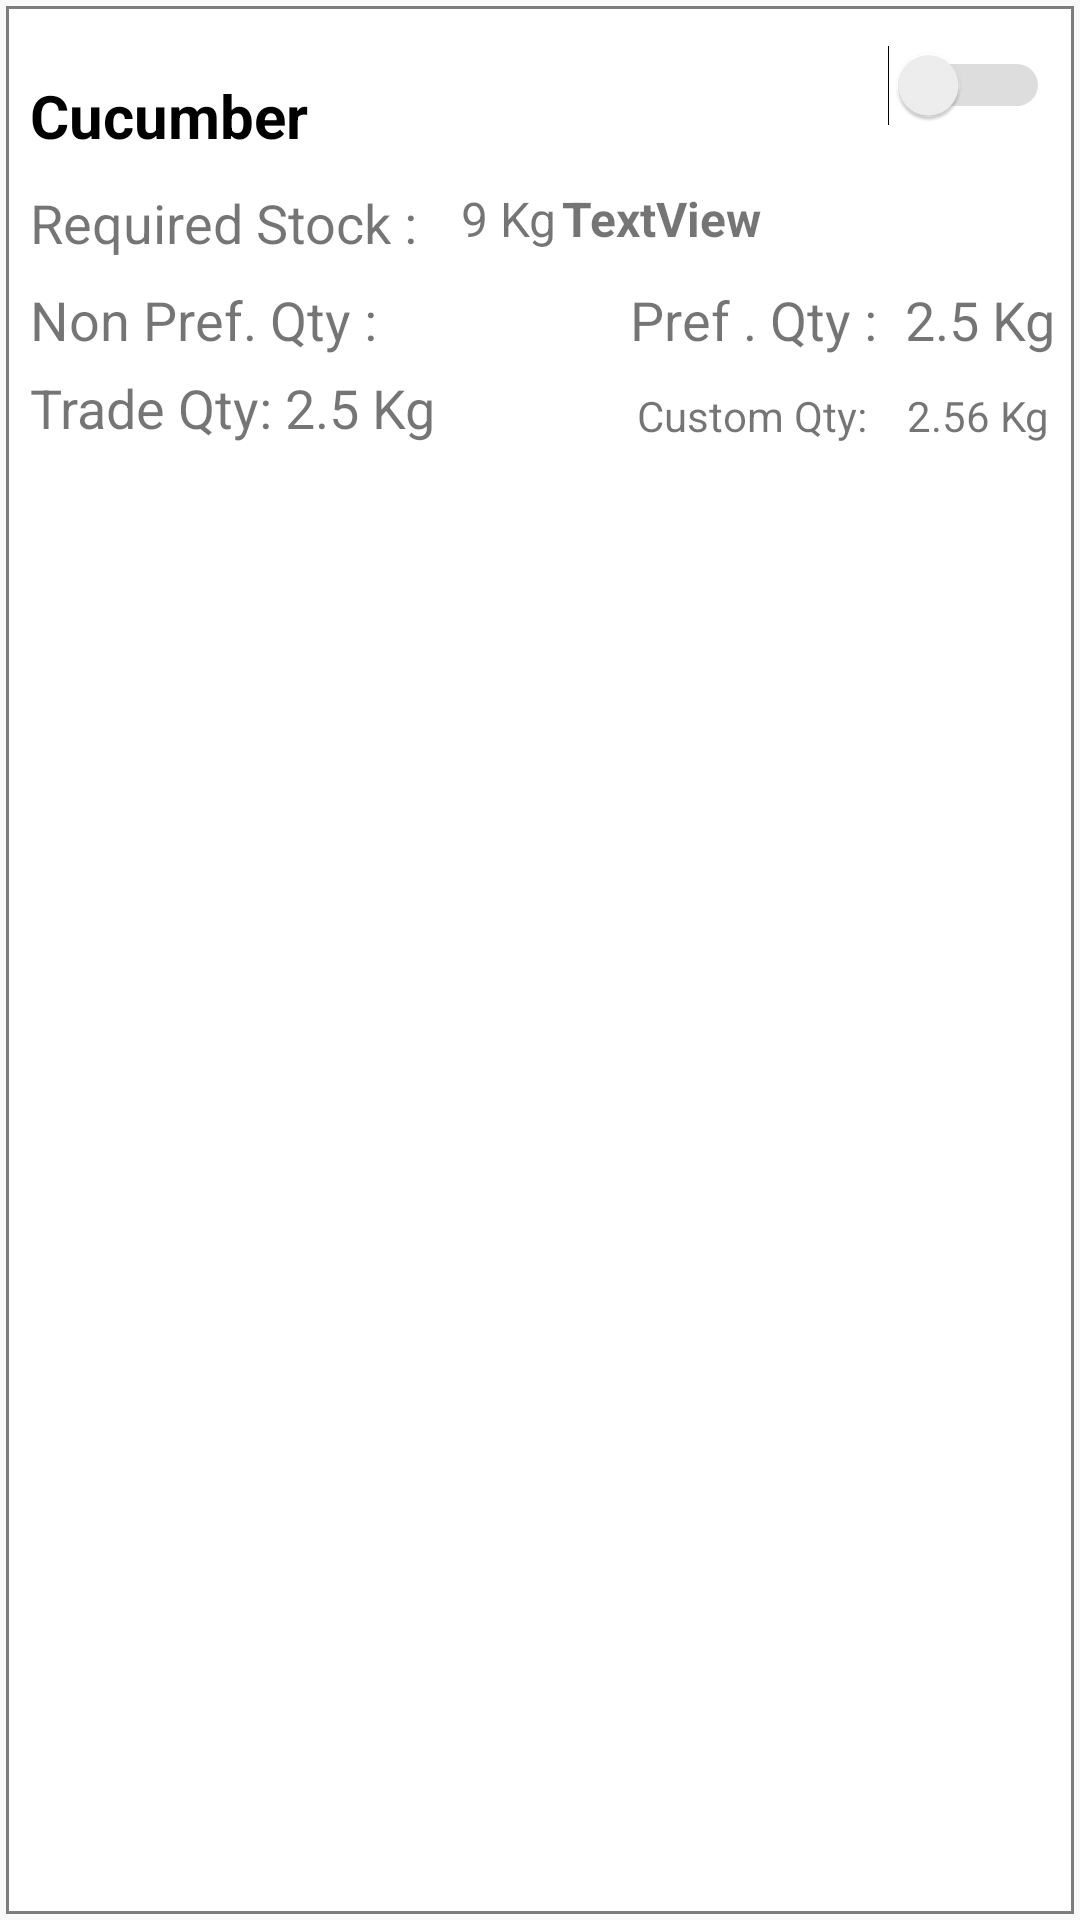

Produce the Android XML layout that renders to this screen, including the resource entries it uses.
<!-- AndroidManifest.xml: application theme AppTheme -->
<!-- res/layout/custom_order_list.xml -->
<?xml version="1.0" encoding="utf-8"?>
<RelativeLayout xmlns:android="http://schemas.android.com/apk/res/android"
    android:orientation="vertical" android:layout_width="match_parent"
    android:layout_height="wrap_content"
    android:focusable="true"
    android:focusableInTouchMode="true"
    android:id="@+id/topLayout"
    android:background="@drawable/textview_bg">

    <TextView
        android:layout_width="wrap_content"
        android:layout_height="wrap_content"
        android:text="Cucumber"
        android:textSize="20sp"
        android:textStyle="bold"
        android:textColor="@color/black"
        android:id="@+id/vegNameText"
        android:layout_alignParentTop="true"
        android:layout_alignParentStart="true"
        android:layout_marginStart="10dp"
        android:layout_marginTop="25dp" />

    <TextView
        android:layout_width="wrap_content"
        android:layout_height="wrap_content"
        android:text="Required Stock : "
        android:textSize="18sp"
        android:layout_marginTop="10dp"
        android:id="@+id/textView41"
        android:layout_below="@+id/vegNameText"
        android:layout_alignStart="@+id/vegNameText" />
    <android.support.v7.widget.RecyclerView
        android:layout_width="match_parent"
        android:layout_height="wrap_content"
        android:layout_marginLeft="10dp"
        android:layout_marginRight="10dp"
        android:scrollbars="vertical"
        android:layout_marginTop="5dp"
        android:layout_marginBottom="5dp"
        android:id="@+id/recyclerView1"
        android:layout_centerHorizontal="true"
        android:layout_below="@+id/textView95">

    </android.support.v7.widget.RecyclerView>

    <TextView
        android:layout_width="wrap_content"
        android:layout_height="wrap_content"
        android:text="9 Kg"
        android:gravity="center"
        android:textSize="16sp"
        android:layout_marginLeft="10dp"
        android:id="@+id/qtyText"
        android:layout_alignTop="@+id/textView41"
        android:layout_toEndOf="@+id/textView41" />

    <TextView
        android:id="@+id/textView42"
        android:textSize="16sp"
        android:layout_marginLeft="2dp"
        android:textStyle="bold"
        android:gravity="center"
        android:layout_width="wrap_content"
        android:layout_height="wrap_content"
        android:layout_toEndOf="@+id/qtyText"
        android:text="TextView"
        android:layout_alignTop="@+id/qtyText"
        android:layout_alignBottom="@+id/qtyText" />

    <TextView
        android:id="@+id/textView85"
        android:layout_width="wrap_content"
        android:layout_height="wrap_content"
        android:layout_alignStart="@+id/textView41"
        android:layout_below="@+id/textView41"
        android:layout_marginTop="8dp"
        android:textSize="18sp"
        android:text="Non Pref. Qty : " />

    <TextView
        android:id="@+id/textView92"
        android:layout_width="wrap_content"
        android:layout_height="wrap_content"
        android:layout_marginLeft="5dp"
        android:textStyle="bold"
        android:textSize="18sp"
        android:text="2.5 KG"
        android:visibility="invisible"
        android:layout_alignBaseline="@+id/textView85"
        android:layout_alignBottom="@+id/textView85"
        android:layout_toStartOf="@+id/textView42" />

    <TextView
        android:id="@+id/textView93"
        android:layout_width="wrap_content"
        android:layout_height="wrap_content"
        android:layout_alignParentEnd="true"
        android:layout_alignTop="@+id/textView92"
        android:textSize="18sp"
        android:layout_marginRight="8dp"
        android:text="2.5 Kg" />

    <TextView
        android:id="@+id/textView94"
        android:layout_width="wrap_content"
        android:layout_height="wrap_content"
        android:text="Pref . Qty : "
        android:textSize="18sp"
        android:layout_marginRight="5dp"
        android:layout_alignBaseline="@+id/textView93"
        android:layout_alignBottom="@+id/textView93"
        android:layout_toStartOf="@+id/textView93" />

    <TextView
        android:id="@+id/textView95"
        android:layout_width="wrap_content"
        android:layout_height="wrap_content"
        android:layout_alignStart="@+id/textView85"
        android:layout_below="@+id/textView85"
        android:layout_marginTop="5dp"
        android:textSize="18sp"
        android:text="Trade Qty: " />

    <TextView
        android:id="@+id/textView96"
        android:layout_width="wrap_content"
        android:layout_height="wrap_content"
        android:text="2.5 Kg"
        android:textSize="18sp"
        android:layout_alignBaseline="@+id/textView95"
        android:layout_alignBottom="@+id/textView95"
        android:layout_toEndOf="@+id/textView95" />

     <RelativeLayout
         android:layout_width="match_parent"
         android:layout_height="match_parent"
         android:layout_alignParentTop="true"
         android:id="@+id/relativeLayout"
         android:layout_alignStart="@+id/vegNameText"
         android:layout_alignBottom="@+id/recyclerView1">

         <Switch
             android:id="@+id/switch_btn"
             android:layout_width="wrap_content"
             android:layout_height="wrap_content"
             android:layout_alignParentEnd="true"
             android:layout_alignParentTop="true"
             android:layout_marginTop="15dp"
             android:theme="@style/MySwitch"
             android:layout_marginRight="10dp"
             android:text="" />
     </RelativeLayout>

    <TextView
        android:id="@+id/textView103"
        android:layout_width="wrap_content"
        android:layout_height="wrap_content"
        android:text="2.56 Kg"
        android:layout_above="@+id/recyclerView1"
        android:layout_alignEnd="@+id/recyclerView1" />

    <TextView
        android:id="@+id/textView104"
        android:layout_width="wrap_content"
        android:layout_height="wrap_content"
        android:text="Custom Qty: "
        android:layout_marginRight="10dp"
        android:layout_alignBaseline="@+id/textView103"
        android:layout_alignBottom="@+id/textView103"
        android:layout_toStartOf="@+id/textView103" />
</RelativeLayout>
<!-- resources referenced by this layout -->
<resources>
  <color name="black">#000000</color>
  <!-- drawable textview_bg (drawable) -->
  <?xml version="1.0" encoding="utf-8"?>
  <layer-list xmlns:android="http://schemas.android.com/apk/res/android" >
      <item
          android:bottom="2dp"
          android:left="2dp"
          android:right="2dp"
          android:top="2dp">
          <shape android:shape="rectangle" >
              <stroke
                  android:width="1dp"
                  android:color="#80000000" />
  
              <solid android:color="@color/white" />
  
  
          </shape>
      </item>
  
  </layer-list>
  <style name="MySwitch" parent="Theme.AppCompat.Light">
  
          <item name="colorControlActivated">@color/colorPrimary</item>
          <item name="colorSwitchThumbNormal">@color/ash</item>
          <item name="android:colorForeground">@color/ash</item>
      </style>
  <style name="AppTheme" parent="Theme.AppCompat.Light.DarkActionBar">
          
          <item name="colorPrimary">@color/colorPrimary</item>
          <item name="colorPrimaryDark">@color/colorPrimary</item>
          <item name="colorAccent">@color/colorPrimary</item>
      </style>
  <color name="white">#ffffff</color>
  <color name="colorPrimary">#7ccaa9</color>
  <color name="ash">#7d7d7d</color>
</resources>
